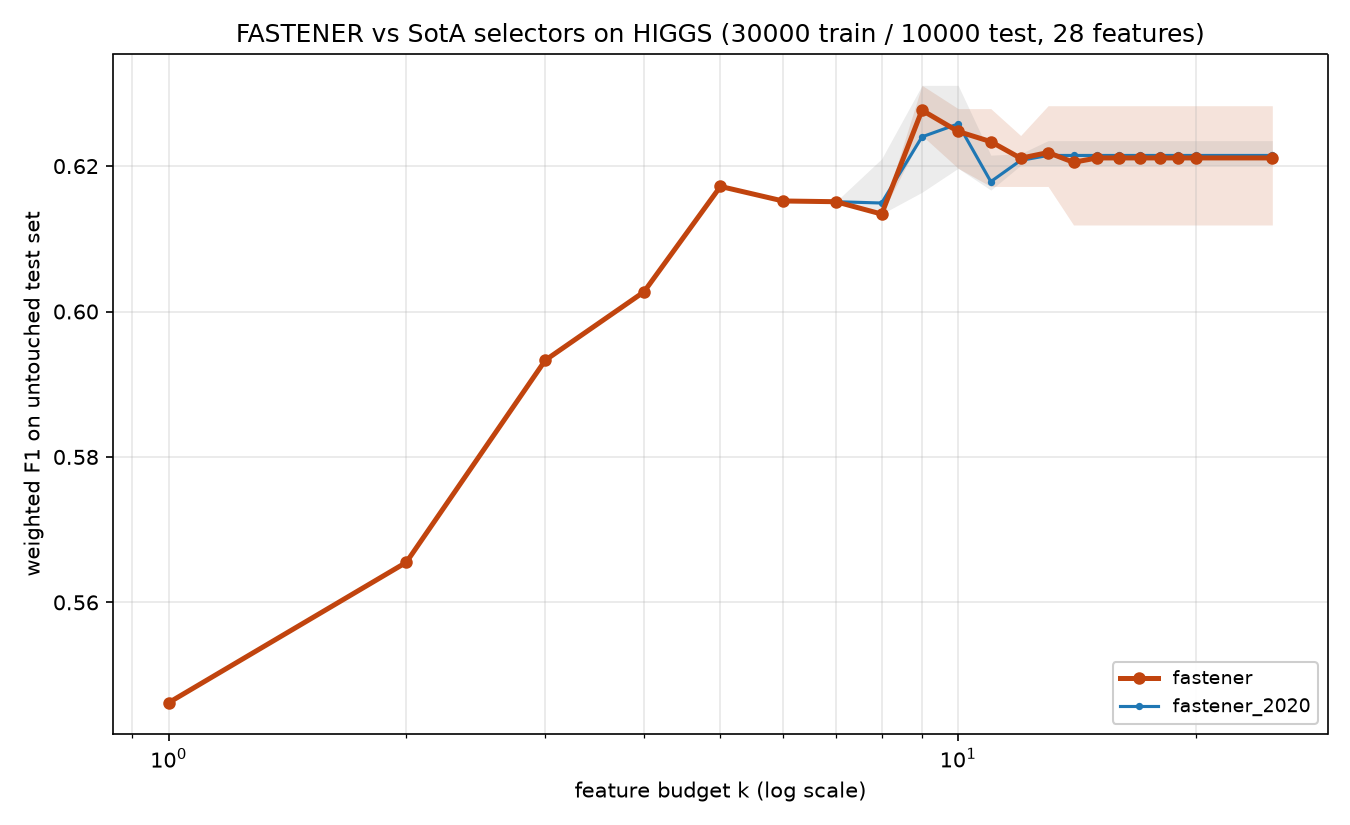

The table this chart was drawn from, first rows:
method, algorithm_id, seed, budget_k, n_features_used, val_f1, test_f1, test_accuracy, test_balanced_accuracy
fastener, fastener@f381469+08e6acd#2ef0, 2020, 1, 1, 0.5269, 0.5462, 0.5461, 0.5448
fastener, fastener@f381469+08e6acd#2ef0, 2020, 2, 2, 0.5704, 0.5655, 0.5654, 0.5642
fastener, fastener@f381469+08e6acd#2ef0, 2020, 3, 3, 0.5803, 0.5933, 0.5934, 0.5918
fastener, fastener@f381469+08e6acd#2ef0, 2020, 4, 4, 0.5947, 0.6027, 0.6028, 0.6013
fastener, fastener@f381469+08e6acd#2ef0, 2020, 5, 5, 0.6066, 0.6172, 0.6174, 0.6157
fastener, fastener@f381469+08e6acd#2ef0, 2020, 6, 6, 0.6191, 0.6152, 0.6152, 0.6141
fastener, fastener@f381469+08e6acd#2ef0, 2020, 7, 7, 0.6206, 0.6151, 0.6151, 0.6139
fastener, fastener@f381469+08e6acd#2ef0, 2020, 8, 8, 0.6247, 0.6134, 0.6135, 0.612
fastener, fastener@f381469+08e6acd#2ef0, 2020, 9, 9, 0.6289, 0.626, 0.6261, 0.6247
fastener, fastener@f381469+08e6acd#2ef0, 2020, 10, 9, 0.6289, 0.626, 0.6261, 0.6247
fastener, fastener@f381469+08e6acd#2ef0, 2020, 11, 9, 0.6289, 0.626, 0.6261, 0.6247
fastener, fastener@f381469+08e6acd#2ef0, 2020, 12, 12, 0.6332, 0.621, 0.621, 0.6197
fastener, fastener@f381469+08e6acd#2ef0, 2020, 13, 12, 0.6332, 0.621, 0.621, 0.6197
fastener, fastener@f381469+08e6acd#2ef0, 2020, 14, 12, 0.6332, 0.621, 0.621, 0.6197
fastener, fastener@f381469+08e6acd#2ef0, 2020, 15, 12, 0.6332, 0.621, 0.621, 0.6197
fastener, fastener@f381469+08e6acd#2ef0, 2020, 16, 12, 0.6332, 0.621, 0.621, 0.6197
fastener, fastener@f381469+08e6acd#2ef0, 2020, 17, 12, 0.6332, 0.621, 0.621, 0.6197
fastener, fastener@f381469+08e6acd#2ef0, 2020, 18, 12, 0.6332, 0.621, 0.621, 0.6197
fastener, fastener@f381469+08e6acd#2ef0, 2020, 19, 12, 0.6332, 0.621, 0.621, 0.6197
fastener, fastener@f381469+08e6acd#2ef0, 2020, 20, 12, 0.6332, 0.621, 0.621, 0.6197
fastener, fastener@f381469+08e6acd#2ef0, 2020, 25, 12, 0.6332, 0.621, 0.621, 0.6197
fastener, fastener@f381469+08e6acd#2ef0, 2021, 1, 1, 0.5269, 0.5462, 0.5461, 0.5448
fastener, fastener@f381469+08e6acd#2ef0, 2021, 2, 2, 0.5704, 0.5655, 0.5654, 0.5642
fastener, fastener@f381469+08e6acd#2ef0, 2021, 3, 3, 0.5803, 0.5933, 0.5934, 0.5918
fastener, fastener@f381469+08e6acd#2ef0, 2021, 4, 4, 0.5947, 0.6027, 0.6028, 0.6013
fastener, fastener@f381469+08e6acd#2ef0, 2021, 5, 5, 0.6066, 0.6172, 0.6174, 0.6157
fastener, fastener@f381469+08e6acd#2ef0, 2021, 6, 6, 0.6191, 0.6152, 0.6152, 0.6141
fastener, fastener@f381469+08e6acd#2ef0, 2021, 7, 7, 0.6206, 0.6151, 0.6151, 0.6139
fastener, fastener@f381469+08e6acd#2ef0, 2021, 8, 8, 0.6247, 0.6134, 0.6135, 0.612
fastener, fastener@f381469+08e6acd#2ef0, 2021, 9, 9, 0.6274, 0.6242, 0.6242, 0.6229
fastener, fastener@f381469+08e6acd#2ef0, 2021, 10, 9, 0.6274, 0.6242, 0.6242, 0.6229
fastener, fastener@f381469+08e6acd#2ef0, 2021, 11, 9, 0.6274, 0.6242, 0.6242, 0.6229
fastener, fastener@f381469+08e6acd#2ef0, 2021, 12, 9, 0.6274, 0.6242, 0.6242, 0.6229
fastener, fastener@f381469+08e6acd#2ef0, 2021, 13, 9, 0.6274, 0.6242, 0.6242, 0.6229
fastener, fastener@f381469+08e6acd#2ef0, 2021, 14, 9, 0.6274, 0.6242, 0.6242, 0.6229
fastener, fastener@f381469+08e6acd#2ef0, 2021, 15, 9, 0.6274, 0.6242, 0.6242, 0.6229
fastener, fastener@f381469+08e6acd#2ef0, 2021, 16, 9, 0.6274, 0.6242, 0.6242, 0.6229
fastener, fastener@f381469+08e6acd#2ef0, 2021, 17, 9, 0.6274, 0.6242, 0.6242, 0.6229
fastener, fastener@f381469+08e6acd#2ef0, 2021, 18, 9, 0.6274, 0.6242, 0.6242, 0.6229
fastener, fastener@f381469+08e6acd#2ef0, 2021, 19, 9, 0.6274, 0.6242, 0.6242, 0.6229
fastener, fastener@f381469+08e6acd#2ef0, 2021, 20, 9, 0.6274, 0.6242, 0.6242, 0.6229
fastener, fastener@f381469+08e6acd#2ef0, 2021, 25, 9, 0.6274, 0.6242, 0.6242, 0.6229
fastener, fastener@f381469+08e6acd#2ef0, 2022, 1, 1, 0.5269, 0.5462, 0.5461, 0.5448
fastener, fastener@f381469+08e6acd#2ef0, 2022, 2, 2, 0.5704, 0.5655, 0.5654, 0.5642
fastener, fastener@f381469+08e6acd#2ef0, 2022, 3, 3, 0.5803, 0.5933, 0.5934, 0.5918
fastener, fastener@f381469+08e6acd#2ef0, 2022, 4, 4, 0.5947, 0.6027, 0.6028, 0.6013
fastener, fastener@f381469+08e6acd#2ef0, 2022, 5, 5, 0.6066, 0.6172, 0.6174, 0.6157
fastener, fastener@f381469+08e6acd#2ef0, 2022, 6, 6, 0.6191, 0.6152, 0.6152, 0.6141
fastener, fastener@f381469+08e6acd#2ef0, 2022, 7, 7, 0.6206, 0.6151, 0.6151, 0.6139
fastener, fastener@f381469+08e6acd#2ef0, 2022, 8, 8, 0.6247, 0.6134, 0.6135, 0.612
fastener, fastener@f381469+08e6acd#2ef0, 2022, 9, 9, 0.6276, 0.6311, 0.631, 0.63
fastener, fastener@f381469+08e6acd#2ef0, 2022, 10, 10, 0.6283, 0.6197, 0.6197, 0.6183
fastener, fastener@f381469+08e6acd#2ef0, 2022, 11, 11, 0.6341, 0.6215, 0.6215, 0.6203
fastener, fastener@f381469+08e6acd#2ef0, 2022, 12, 11, 0.6341, 0.6215, 0.6215, 0.6203
fastener, fastener@f381469+08e6acd#2ef0, 2022, 13, 13, 0.6354, 0.6186, 0.6186, 0.6173
fastener, fastener@f381469+08e6acd#2ef0, 2022, 14, 14, 0.6361, 0.6119, 0.6119, 0.6107
fastener, fastener@f381469+08e6acd#2ef0, 2022, 15, 14, 0.6361, 0.6119, 0.6119, 0.6107
fastener, fastener@f381469+08e6acd#2ef0, 2022, 16, 14, 0.6361, 0.6119, 0.6119, 0.6107
fastener, fastener@f381469+08e6acd#2ef0, 2022, 17, 14, 0.6361, 0.6119, 0.6119, 0.6107
fastener, fastener@f381469+08e6acd#2ef0, 2022, 18, 14, 0.6361, 0.6119, 0.6119, 0.6107
... 150 more rows
